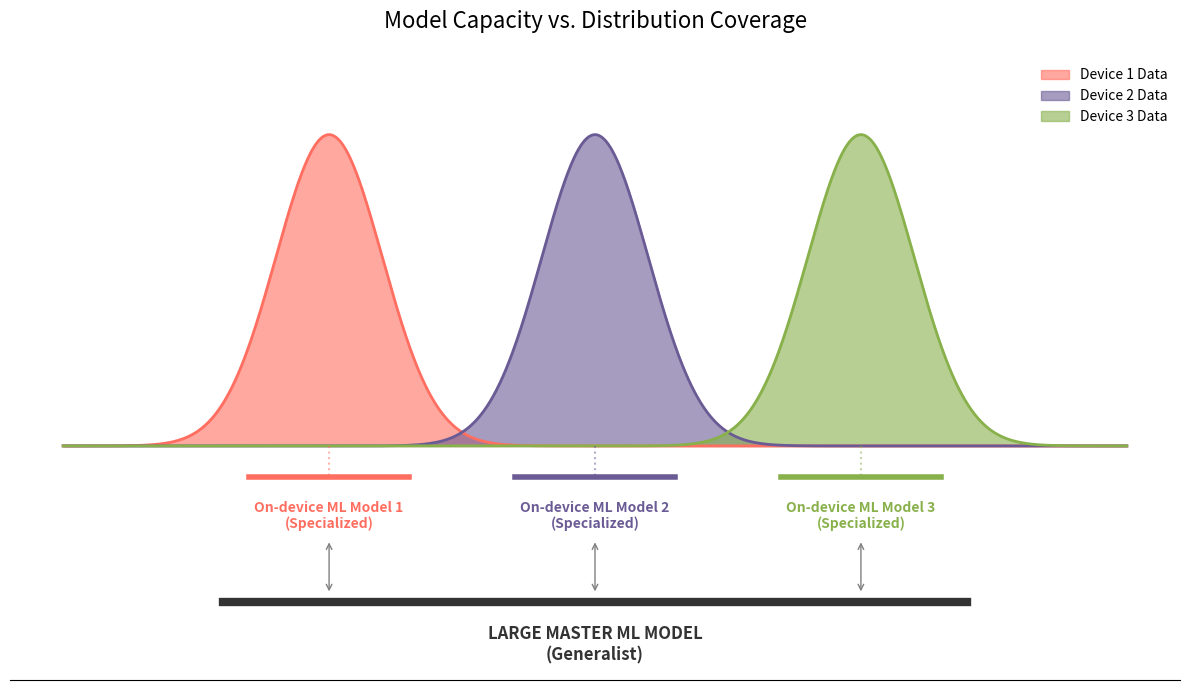

Reproduce this figure in Python.
import numpy as np
import matplotlib.pyplot as plt
from scipy.stats import norm

def create_model_comparison_plot():
    means = [10, 20, 30]
    std_dev = 2.0
    x = np.linspace(0, 40, 1000)
    
    y1 = norm.pdf(x, means[0], std_dev)
    y2 = norm.pdf(x, means[1], std_dev)
    y3 = norm.pdf(x, means[2], std_dev)

    _, ax = plt.subplots(figsize=(12, 7))
    
    ax.spines['top'].set_visible(False)
    ax.spines['right'].set_visible(False)
    ax.spines['left'].set_visible(False)
    ax.get_yaxis().set_visible(False)
    ax.get_xaxis().set_visible(False)

    colors = ['#FF6F61', '#6B5B95', '#88B04B']
    labels = ['Device 1 Data', 'Device 2 Data', 'Device 3 Data']
    
    ax.fill_between(x, y1, color=colors[0], alpha=0.6, label=labels[0])
    ax.fill_between(x, y2, color=colors[1], alpha=0.6, label=labels[1])
    ax.fill_between(x, y3, color=colors[2], alpha=0.6, label=labels[2])
    
    ax.plot(x, y1, color=colors[0], linewidth=2)
    ax.plot(x, y2, color=colors[1], linewidth=2)
    ax.plot(x, y3, color=colors[2], linewidth=2)

    y_base = -0.02 # Height of line representing smaller model
    
    for i, m in enumerate(means):
        ax.plot([m - 3, m + 3], [y_base, y_base], color=colors[i], linewidth=4)
        ax.text(m, y_base - 0.015, f"On-device ML Model {i+1}\n(Specialized)", 
                ha='center', va='top', fontsize=10, fontweight='bold', color=colors[i])
        ax.vlines(m, 0, y_base, linestyles='dotted', colors=colors[i], alpha=0.5)
    
    y_large = y_base - 0.08 # Height of line representing large model
    
    ax.plot([means[0] - 4, means[2] + 4], [y_large, y_large], color='#333333', linewidth=6)
    ax.text(means[1], y_large - 0.015, "LARGE MASTER ML MODEL\n(Generalist)", 
            ha='center', va='top', fontsize=12, fontweight='bold', color='#333333')
    ax.annotate('', xy=(means[0], y_large + 0.005), xytext=(means[0], y_base - 0.04),
                arrowprops=dict(arrowstyle='<->', color='gray', lw=1))
    ax.annotate('', xy=(means[1], y_large + 0.005), xytext=(means[1], y_base - 0.04),
                arrowprops=dict(arrowstyle='<->', color='gray', lw=1))
    ax.annotate('', xy=(means[2], y_large + 0.005), xytext=(means[2], y_base - 0.04),
                arrowprops=dict(arrowstyle='<->', color='gray', lw=1))
    ax.set_title("Model Capacity vs. Distribution Coverage", fontsize=16, pad=20)
    ax.set_ylim(-0.15, 0.25)
    ax.legend(loc='upper right', frameon=False)
    
    plt.tight_layout()
    plt.show()

if __name__ == "__main__":
    create_model_comparison_plot()